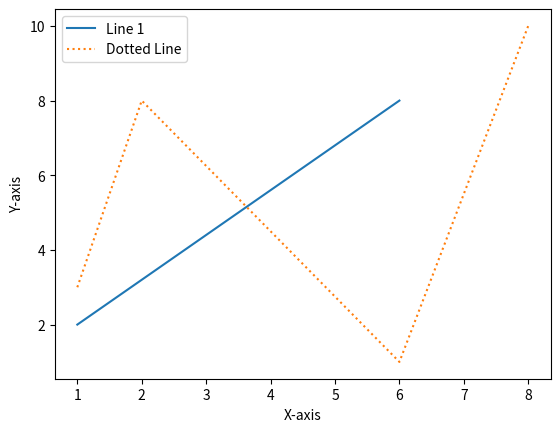

Write the Python code that produced this figure.
import matplotlib.pyplot as plt

# Line from (1, 2) to (6, 8)
line1_x = [1, 6]
line1_y = [2, 8]

# Dotted line from (1, 3) to (2, 8) to (6, 1) to (8, 10)
line2_x = [1, 2, 6, 8]
line2_y = [3, 8, 1, 10]

# Plotting the lines
plt.plot(line1_x, line1_y, label='Line 1')
plt.plot(line2_x, line2_y, linestyle='dotted', label='Dotted Line')

# Set axis labels
plt.xlabel('X-axis')
plt.ylabel('Y-axis')

# Add a legend
plt.legend()

# Display the plot
plt.show()
